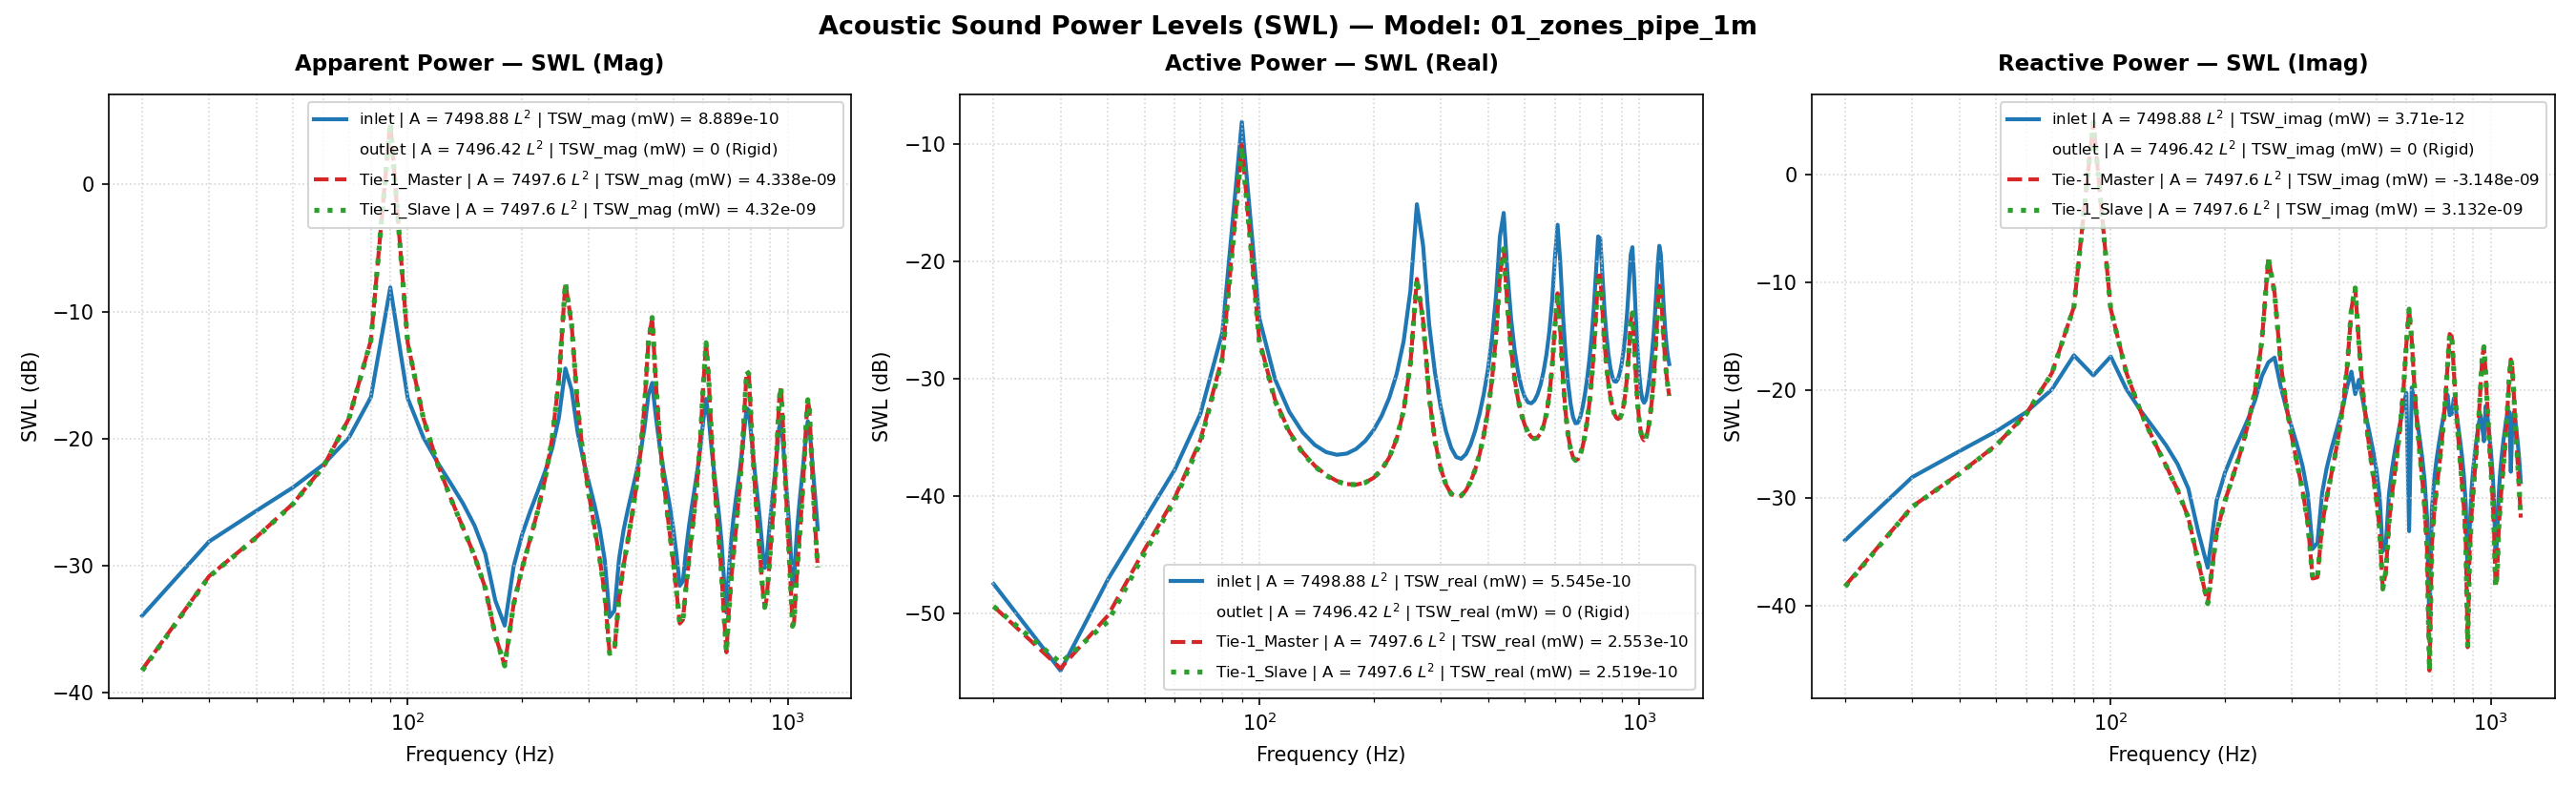

The file beside this chart, header and first rows:
Freq(Hz), inlet | A = 7498.88 L^2 | TSW_real (mW) …, inlet | A = 7498.88 L^2 | TSW_imag (mW) …, inlet | A = 7498.88 L^2 | TSW_mag (mW) =…, inlet | A = 7498.88 L^2 | TSW_real (mW) …, inlet | A = 7498.88 L^2 | TSW_imag (mW) …, inlet | A = 7498.88 L^2 | TSW_mag (mW) =…, inlet | A = 7498.88 L^2 | P_rms (MPa), inlet | A = 7498.88 L^2 | V_mean (mm/s), inlet | A = 7498.88 L^2 | SPL (dB), outlet | A = 7496.42 L^2 | TSW_real (mW)…, outlet | A = 7496.42 L^2 | TSW_imag (mW)…, outlet | A = 7496.42 L^2 | TSW_mag (mW) …, outlet | A = 7496.42 L^2 | TSW_real (mW)…, outlet | A = 7496.42 L^2 | TSW_imag (mW)…, outlet | A = 7496.42 L^2 | TSW_mag (mW) …, outlet | A = 7496.42 L^2 | P_rms (MPa), outlet | A = 7496.42 L^2 | V_mean (mm/s), outlet | A = 7496.42 L^2 | SPL (dB), Tie-1_Master | A = 7497.6 L^2 | TSW_real…, Tie-1_Master | A = 7497.6 L^2 | TSW_imag…, Tie-1_Master | A = 7497.6 L^2 | TSW_mag …, Tie-1_Master | A = 7497.6 L^2 | TSW_real…, Tie-1_Master | A = 7497.6 L^2 | TSW_imag…
20.0, 1.795072273363388e-14, 4.0377327162917683e-13, 4.041720961778396e-13, -47.46, -33.94, -33.93, 2.0000000000000002e-11, (2.393785819091752e-07-5.38444466051056e…, 1.928654933106574e-15, 0.0, 0.0, 0.0, -210.0, -210.0, -210.0, 2.0291622877369326e-11, 0j, 0.1257, 1.1553986382001965e-14, -1.5158064095513888e-13, 1.5202034506501494e-13, -49.37, -38.19
30.0, 3.2777493707456544e-15, 1.5501044192592742e-12, 1.550107884712567e-12, -54.84, -28.1, -28.1, 2.0000000000000002e-11, (4.370982761338365e-08-2.067113414872036…, 1.928654933106574e-15, 0.0, 0.0, 0.0, -210.0, -210.0, -210.0, 2.2019582135000926e-11, 0j, 0.8356, 3.4292470338019964e-15, -8.269609895322738e-13, 8.269680997132938e-13, -54.65, -30.83
40.0, 1.970233498104962e-14, 2.7125675047892467e-12, 2.712639056351262e-12, -47.05, -25.67, -25.67, 2.0000000000000002e-11, (-2.627368868678672e-07-3.61729481461335…, 1.928654933106574e-15, 0.0, 0.0, 0.0, -210.0, -210.0, -210.0, 2.4899751545396536e-11, 0j, 1.903, 9.683998135316481e-15, -1.6829042776704654e-12, 1.6829321399335852e-12, -50.14, -27.74
50.0, 6.42155715831586e-14, 4.1508893183850305e-12, 4.1513860062775054e-12, -41.92, -23.82, -23.82, 2.0000000000000002e-11, (-8.563350172671162e-07-5.53534257891021…, 1.928654933106574e-15, 0.0, 0.0, 0.0, -210.0, -210.0, -210.0, 2.969051364017997e-11, 0j, 3.432, 3.5598849262273147e-14, -3.1011820246882105e-12, 3.101386339738741e-12, -44.49, -25.08
60.0, 1.6970137768945663e-13, 6.262905082904699e-12, 6.2652037983662765e-12, -37.7, -22.03, -22.03, 2.0000000000000002e-11, (-2.2630217034783405e-06-8.3517825974129…, 1.928654933106574e-15, 0.0, 0.0, 0.0, -210.0, -210.0, -210.0, 3.820786646878377e-11, 0j, 5.622, 9.827670217204641e-14, -6.0510873139227845e-12, 6.051885325326899e-12, -40.08, -22.18
70.0, 5.036445255776418e-13, 1.0143032213120917e-11, 1.0155528557615942e-11, -32.98, -19.94, -19.93, 2.0000000000000002e-11, (-6.716259512671408e-06-0.00013526055209…, 1.928654933106574e-15, 0.0, 0.0, 0.0, -210.0, -210.0, -210.0, 5.595058559017612e-11, 0j, 8.935, 3.011447216764242e-13, -1.4400709290586183e-11, 1.4403857685195615e-11, -35.21, -18.42
80.0, 2.4985354970536576e-12, 2.107307743941796e-11, 2.122068030006916e-11, -26.02, -16.76, -16.73, 2.0000000000000002e-11, (-3.331876342860564e-05-0.00028101617237…, 1.928654933106574e-15, 0.0, 0.0, 0.0, -210.0, -210.0, -210.0, 1.1034053967479618e-10, 0j, 14.83, 1.539817331971394e-12, -5.943813342732823e-11, 5.945807550485227e-11, -28.13, -12.26
90.0, 1.5435861908673408e-10, -1.3667453536304017e-11, 1.549625198960397e-10, -8.115, -18.64, -8.098, 2.0000000000000002e-11, (-0.002058421150542771+0.000182259828441…, 1.928654933106574e-15, 0.0, 0.0, 0.0, -210.0, -210.0, -210.0, 7.892774761733865e-10, 0j, 31.92, 9.803161665987144e-11, -3.108039687076563e-09, 3.1095853251370878e-09, -10.09, 4.925
100.0, 3.3159488094431136e-12, -2.0519480805268202e-11, 2.078568278947356e-11, -24.79, -16.88, -16.82, 2.0000000000000002e-11, (-4.421922924588688e-05+0.00027363378564…, 1.928654933106574e-15, 0.0, 0.0, 0.0, -210.0, -210.0, -210.0, 1.0736614781309333e-10, 0j, 14.6, 2.1664803574296657e-12, -5.675328805554463e-11, 5.6794624237288105e-11, -26.64, -12.46
110.0, 9.974354768612481e-13, -1.0165472359471502e-11, 1.0214289295965752e-11, -30.01, -19.93, -19.91, 2.0000000000000002e-11, (-1.3301118486420552e-05+0.0001355597985…, 1.928654933106574e-15, 0.0, 0.0, 0.0, -210.0, -210.0, -210.0, 5.54190166060655e-11, 0j, 8.853, 6.670977210481057e-13, -1.4404086791045019e-11, 1.4419526193789626e-11, -31.76, -18.42
120.0, 5.242359200143527e-13, -6.422524883484903e-12, 6.443884634195126e-12, -32.8, -21.92, -21.91, 2.0000000000000002e-11, (-6.99085228940437e-06+8.564640664881892…, 1.928654933106574e-15, 0.0, 0.0, 0.0, -210.0, -210.0, -210.0, 3.816026810187072e-11, 0j, 5.612, 3.555724434607692e-13, -6.260434051416935e-12, 6.270523604507786e-12, -34.49, -22.03
130.0, 3.5181845446206867e-13, -4.397122348100711e-12, 4.4111745793004824e-12, -34.54, -23.57, -23.55, 2.0000000000000002e-11, (-4.691610692688746e-06+5.86370213494133…, 1.928654933106574e-15, 0.0, 0.0, 0.0, -210.0, -210.0, -210.0, 2.983942968736326e-11, 0j, 3.475, 2.385739791139392e-13, -3.3527405749068622e-12, 3.361218068816282e-12, -36.22, -24.75
140.0, 2.740236763846155e-13, -3.057965465015146e-12, 3.07021851998268e-12, -35.62, -25.15, -25.13, 2.0000000000000002e-11, (-3.654192649278865e-06+4.07789395114995…, 1.928654933106574e-15, 0.0, 0.0, 0.0, -210.0, -210.0, -210.0, 2.5172571556591365e-11, 0j, 1.998, 1.8231274272828977e-13, -1.9693160726932264e-12, 1.9777370225409103e-12, -37.39, -27.06
150.0, 2.380115174653041e-13, -2.051892619066217e-12, 2.0656506971471617e-12, -36.23, -26.88, -26.85, 2.0000000000000002e-11, (-3.173959086457437e-06+2.73626389683832…, 1.928654933106574e-15, 0.0, 0.0, 0.0, -210.0, -210.0, -210.0, 2.2400852538441835e-11, 0j, 0.9847, 1.5197917735383094e-13, -1.1787616983643159e-12, 1.1885187469618952e-12, -38.18, -29.29
160.0, 2.258851595603403e-13, -1.2215502964423442e-12, 1.2422597280955296e-12, -36.46, -29.13, -29.06, 2.0000000000000002e-11, (-3.0122502571201955e-06+1.6289760698337…, 1.928654933106574e-15, 0.0, 0.0, 0.0, -210.0, -210.0, -210.0, 2.079082529168908e-11, 0j, 0.3368, 1.3528765054734868e-13, -6.549278197427355e-13, 6.687549607020456e-13, -38.69, -31.84
170.0, 2.3132656286583973e-13, -4.816683239327801e-13, 5.34337302616556e-13, -36.36, -33.17, -32.72, 2.0000000000000002e-11, (-3.084813096299132e-06+6.42319989253474…, 1.928654933106574e-15, 0.0, 0.0, 0.0, -210.0, -210.0, -210.0, 2.000645941627033e-11, 0j, 0.002805, 1.2721556475456724e-13, -2.5392862659257024e-13, 2.840132872226447e-13, -38.95, -35.95
180.0, 2.5344744983330845e-13, 2.2388145595936951e-13, 3.381693601577389e-13, -35.96, -36.5, -34.71, 2.0000000000000002e-11, (-3.379802141109244e-06-2.98553023399444…, 1.928654933106574e-15, 0.0, 0.0, 0.0, -210.0, -210.0, -210.0, 1.9905539441705357e-11, 0j, -0.04112, 1.257856504569619e-13, 1.0428709229426352e-13, 1.633946984454307e-13, -39, -39.82
190.0, 2.954799170570379e-13, 9.41600437887502e-13, 9.868737335718127e-13, -35.29, -30.26, -30.06, 2.0000000000000002e-11, (-3.9403184249081075e-06-1.2556540529938…, 1.928654933106574e-15, 0.0, 0.0, 0.0, -210.0, -210.0, -210.0, 2.047018241223749e-11, 0j, 0.2018, 1.3077955693213857e-13, 4.807577007985634e-13, 4.982281198291476e-13, -38.83, -33.18
200.0, 3.66027321621708e-13, 1.7214667323855476e-12, 1.7599499171521148e-12, -34.36, -27.64, -27.54, 2.0000000000000002e-11, (-4.881090443542306e-06-2.29563049531239…, 1.928654933106574e-15, 0.0, 0.0, 0.0, -210.0, -210.0, -210.0, 2.1798503339941663e-11, 0j, 0.7479, 1.436252156725561e-13, 9.44681259197673e-13, 9.555369611146862e-13, -38.43, -30.25
210.0, 4.838648625035415e-13, 2.6321774863122684e-12, 2.6762816601797993e-12, -33.15, -25.8, -25.72, 2.0000000000000002e-11, (-6.452491431152983e-06-3.51009217487442…, 1.928654933106574e-15, 0.0, 0.0, 0.0, -210.0, -210.0, -210.0, 2.4149433274332603e-11, 0j, 1.638, 1.6832284524946619e-13, 1.6079356144697045e-12, 1.6167218438905753e-12, -37.74, -27.94
220.0, 6.919328782922317e-13, 3.789500753905526e-12, 3.852153562867441e-12, -31.6, -24.21, -24.14, 2.0000000000000002e-11, (-9.227144424195437e-06-5.05341946435389…, 1.928654933106574e-15, 0.0, 0.0, 0.0, -210.0, -210.0, -210.0, 2.8083370241115677e-11, 0j, 2.948, 2.145842664346012e-13, 2.704024032741745e-12, 2.7125250924270185e-12, -36.68, -25.68
230.0, 1.1035335622322644e-12, 5.426588827530934e-12, 5.53765768408057e-12, -29.57, -22.65, -22.57, 2.0000000000000002e-11, (-1.4715970110851555e-05-7.2365283415837…, 1.928654933106574e-15, 0.0, 0.0, 0.0, -210.0, -210.0, -210.0, 3.4868872263325225e-11, 0j, 4.828, 3.0843475159599783e-13, 4.838876389874142e-12, 4.8486963931012936e-12, -35.11, -23.15
240.0, 2.10010117569557e-12, 8.110968047725945e-12, 8.378438256583927e-12, -26.78, -20.91, -20.77, 2.0000000000000002e-11, (-2.8005515363560404e-05-0.0001081623318…, 1.928654933106574e-15, 0.0, 0.0, 0.0, -210.0, -210.0, -210.0, 4.7877174943631833e-11, 0j, 7.582, 5.377064723223235e-13, 1.0068737569171237e-11, 1.0083085067935193e-11, -32.69, -19.97
250.0, 5.647763436875288e-12, 1.353086842151725e-11, 1.4662251944340544e-11, -22.48, -18.69, -18.34, 2.0000000000000002e-11, (-7.531471699156543e-05-0.00018043842260…, 1.928654933106574e-15, 0.0, 0.0, 0.0, -210.0, -210.0, -210.0, 7.918558180376555e-11, 0j, 11.95, 1.3544381572377584e-12, 2.917507246927036e-11, 2.9206495104838565e-11, -28.68, -15.35
260.0, 3.071016305537585e-11, 1.8150917038970847e-11, 3.5673097766291255e-11, -15.13, -17.41, -14.48, 2.0000000000000002e-11, (-0.00040952976609801527-0.0002420482364…, 1.928654933106574e-15, 0.0, 0.0, 0.0, -210.0, -210.0, -210.0, 1.8879022572117821e-10, 0j, 19.5, 7.100551005557833e-12, 1.6937245915819037e-10, 1.6952123095906127e-10, -21.49, -7.712
270.0, 1.3600204753856662e-11, -2.0073748784090817e-11, 2.4247081465479778e-11, -18.66, -16.97, -16.15, 2.0000000000000002e-11, (-0.00018136304459500594+0.0002676898077…, 1.928654933106574e-15, 0.0, 0.0, 0.0, -210.0, -210.0, -210.0, 1.3019046144846049e-10, 0j, 16.27, 3.143262286878818e-12, 7.944157914051645e-11, 7.950373949785666e-11, -25.03, -11
280.0, 2.937415433531745e-12, -1.0849547289060753e-11, 1.124015506150676e-11, -25.32, -19.65, -19.49, 2.0000000000000002e-11, (-3.917136660127163e-05+0.00014468215474…, 1.928654933106574e-15, 0.0, 0.0, 0.0, -210.0, -210.0, -210.0, 6.346501357108415e-11, 0j, 10.03, 7.08267123629192e-13, 1.796245074560449e-11, 1.79764089602646e-11, -31.5, -17.46
290.0, 1.1392030896248206e-12, -6.674349354915794e-12, 6.770873133568197e-12, -29.43, -21.76, -21.69, 2.0000000000000002e-11, (-1.519163457357552e-05+8.90045658580972…, 1.928654933106574e-15, 0.0, 0.0, 0.0, -210.0, -210.0, -210.0, 4.1834229906416416e-11, 0j, 6.41, 3.000376191875941e-13, 7.136242941261607e-12, 7.1425475769947706e-12, -35.23, -21.47
300.0, 5.852144783360984e-13, -4.4498073242616e-12, 4.488124464484733e-12, -32.33, -23.52, -23.48, 2.0000000000000002e-11, (-7.8040207079982e-06+5.933959221903537e…, 1.928654933106574e-15, 0.0, 0.0, 0.0, -210.0, -210.0, -210.0, 3.183616016761862e-11, 0j, 4.038, 1.7544453193854877e-13, 3.601687962319043e-12, 3.605958535771181e-12, -37.56, -24.43
310.0, 3.6028125797510953e-13, -3.013434028013287e-12, 3.034894928335495e-12, -34.43, -25.21, -25.18, 2.0000000000000002e-11, (-4.804464862071686e-06+4.01850986729962…, 1.928654933106574e-15, 0.0, 0.0, 0.0, -210.0, -210.0, -210.0, 2.634791157333056e-11, 0j, 2.394, 1.2599125858784624e-13, 2.016506260235787e-12, 2.0204383917384538e-12, -39, -26.95
320.0, 2.5872896464703125e-13, -1.954755358189339e-12, 1.9718035367442814e-12, -35.87, -27.09, -27.05, 2.0000000000000002e-11, (-3.450232816531154e-06+2.60672827810983…, 1.928654933106574e-15, 0.0, 0.0, 0.0, -210.0, -210.0, -210.0, 2.3097026091298637e-11, 0j, 1.251, 1.0511027224435992e-13, 1.1482767956183399e-12, 1.1530775206753474e-12, -39.78, -29.4
330.0, 2.1609547930593752e-13, -1.0936606462122753e-12, 1.1148053037413818e-12, -36.65, -29.61, -29.53, 2.0000000000000002e-11, (-2.8817017654846835e-06+1.4584311643878…, 1.928654933106574e-15, 0.0, 0.0, 0.0, -210.0, -210.0, -210.0, 2.1162124152976527e-11, 0j, 0.4906, 9.847825906981486e-14, 5.917745683739844e-13, 5.999125830349261e-13, -40.07, -32.28
340.0, 2.087278663778656e-13, -3.351802022815041e-13, 3.948583166201848e-13, -36.8, -34.75, -34.04, 2.0000000000000002e-11, (-2.7834523099642642e-06+4.4697343219413…, 1.928654933106574e-15, 0.0, 0.0, 0.0, -210.0, -210.0, -210.0, 2.0121573582097735e-11, 0j, 0.05264, 1.012162737471374e-13, 1.7767529119824267e-13, 2.0448286767755334e-13, -39.95, -37.5
350.0, 2.2862601429812417e-13, 3.808177818906083e-13, 4.441756830556227e-13, -36.41, -34.19, -33.52, 2.0000000000000002e-11, (-3.048800424491476e-06-5.07832592299849…, 1.928654933106574e-15, 0.0, 0.0, 0.0, -210.0, -210.0, -210.0, 1.9783532554226302e-11, 0j, -0.09452, 1.123038480775964e-13, -1.8253154585071277e-13, 2.1431266766966135e-13, -39.5, -37.39
360.0, 2.763117931587763e-13, 1.1015197743410133e-12, 1.1356469611207944e-12, -35.59, -29.58, -29.45, 2.0000000000000002e-11, (-3.6847054122895127e-06-1.4689115610516…, 1.928654933106574e-15, 0.0, 0.0, 0.0, -210.0, -210.0, -210.0, 2.0089992817103543e-11, 0j, 0.039, 1.3322660835119715e-13, -5.507611401349424e-13, 5.666455352824241e-13, -38.75, -32.59
370.0, 3.6015019442776687e-13, 1.8743076219249986e-12, 1.908595615669412e-12, -34.44, -27.27, -27.19, 2.0000000000000002e-11, (-4.802717088092422e-06-2.49944866987056…, 1.928654933106574e-15, 0.0, 0.0, 0.0, -210.0, -210.0, -210.0, 2.109098471139393e-11, 0j, 0.4613, 1.683902902573815e-13, -9.90397500344204e-13, 1.0046106203604522e-12, -37.74, -30.04
380.0, 5.006497180877002e-13, 2.759575682821257e-12, 2.804622628704208e-12, -33, -25.59, -25.52, 2.0000000000000002e-11, (-6.676322804792216e-06-3.67998171119358…, 1.928654933106574e-15, 0.0, 0.0, 0.0, -210.0, -210.0, -210.0, 2.296547545655594e-11, 0j, 1.201, 2.2741662056965565e-13, -1.5947900972016326e-12, 1.6109232673978346e-12, -36.43, -27.97
390.0, 7.442472639264362e-13, 3.850822501505879e-12, 3.922083365759323e-12, -31.28, -24.14, -24.06, 2.0000000000000002e-11, (-9.924773351586857e-06-5.13519396000281…, 1.928654933106574e-15, 0.0, 0.0, 0.0, -210.0, -210.0, -210.0, 2.6106450256219195e-11, 0j, 2.314, 3.317054142385522e-13, -2.54252117555636e-12, 2.564067551759833e-12, -34.79, -25.95
400.0, 1.2056244490051477e-12, 5.316501156157307e-12, 5.451487398450164e-12, -29.19, -22.74, -22.63, 2.0000000000000002e-11, (-1.6077384470829013e-05-7.0897229396500…, 1.928654933106574e-15, 0.0, 0.0, 0.0, -210.0, -210.0, -210.0, 3.13545455591048e-11, 0j, 3.905, 5.344002229265467e-13, -4.250466959485127e-12, 4.2839296179954545e-12, -32.72, -23.72
410.0, 2.221648674454157e-12, 7.498797455518588e-12, 7.820977311793966e-12, -26.53, -21.25, -21.07, 2.0000000000000002e-11, (-2.962638981631555e-05-9.99988428077506…, 1.928654933106574e-15, 0.0, 0.0, 0.0, -210.0, -210.0, -210.0, 4.068505446764394e-11, 0j, 6.168, 9.93622940373865e-13, -7.917744273129258e-12, 7.979847174119839e-12, -30.03, -21.01
420.0, 5.084711287080548e-12, 1.1089161920763495e-11, 1.2199336087585892e-11, -22.94, -19.55, -19.14, 2.0000000000000002e-11, (-6.780623796491108e-05-0.00014787749187…, 1.928654933106574e-15, 0.0, 0.0, 0.0, -210.0, -210.0, -210.0, 5.958754431364895e-11, 0j, 9.483, 2.3262266356034388e-12, -1.8090646562165994e-11, 1.823959493512395e-11, -26.33, -17.43
430.0, 1.629136355376314e-11, 1.484752372315713e-11, 2.204217519099682e-11, -17.88, -18.28, -16.57, 2.0000000000000002e-11, (-0.0002172505008703445-0.00019799643872…, 1.928654933106574e-15, 0.0, 0.0, 0.0, -210.0, -210.0, -210.0, 1.0448843249251194e-10, 0j, 14.36, 7.714353738093958e-12, -5.729922790155721e-11, 5.781619817759584e-11, -21.13, -12.42
440.0, 2.5894894850719864e-11, -9.186923383579714e-12, 2.7476265040678326e-11, -15.87, -20.37, -15.61, 2.0000000000000002e-11, (-0.0003453166371088881+0.00012251053755…, 1.928654933106574e-15, 0.0, 0.0, 0.0, -210.0, -210.0, -210.0, 1.3039882566959844e-10, 0j, 16.28, 1.2804281190362777e-11, -8.90669232006231e-11, 8.998258956724669e-11, -18.93, -10.5
450.0, 8.139300607980379e-12, -1.2466667628512795e-11, 1.488845244298005e-11, -20.89, -19.04, -18.27, 2.0000000000000002e-11, (-0.00010854015552366604+0.0001662469674…, 1.928654933106574e-15, 0.0, 0.0, 0.0, -210.0, -210.0, -210.0, 7.29739850159033e-11, 0j, 11.24, 4.223113791914816e-12, -2.6971125494323233e-11, 2.7299749092802917e-11, -23.74, -15.69
460.0, 3.281772825915298e-12, -8.264220558297542e-12, 8.891983711023307e-12, -24.84, -20.83, -20.51, 2.0000000000000002e-11, (-4.376348166437522e-05+0.00011020600268…, 1.928654933106574e-15, 0.0, 0.0, 0.0, -210.0, -210.0, -210.0, 4.6519356882347085e-11, 0j, 7.332, 1.7862094963621066e-12, -1.0245152666784241e-11, 1.0399696992249842e-11, -27.48, -19.89
470.0, 1.7682774425097131e-12, -5.660808588466371e-12, 5.930561439606145e-12, -27.52, -22.47, -22.27, 2.0000000000000002e-11, (-2.3580540621735124e-05+7.5488678226163…, 1.928654933106574e-15, 0.0, 0.0, 0.0, -210.0, -210.0, -210.0, 3.437082587521316e-11, 0j, 4.703, 1.0030714424911623e-12, -5.029365432405667e-12, 5.1284177844066426e-12, -29.99, -22.98
480.0, 1.1459775768483744e-12, -3.982491812322799e-12, 4.1440928611527764e-12, -29.41, -24, -23.83, 2.0000000000000002e-11, (-1.5281974509677227e-05+5.3107791627381…, 1.928654933106574e-15, 0.0, 0.0, 0.0, -210.0, -210.0, -210.0, 2.7827050494860775e-11, 0j, 2.869, 6.685431988998295e-13, -2.826124811029913e-12, 2.904123182014509e-12, -31.75, -25.49
490.0, 8.482044053499878e-13, -2.7800785499139635e-12, 2.906593789463339e-12, -30.71, -25.56, -25.37, 2.0000000000000002e-11, (-1.1311074809336774e-05+3.7073229348454…, 1.928654933106574e-15, 0.0, 0.0, 0.0, -210.0, -210.0, -210.0, 2.3976929131265003e-11, 0j, 1.575, 4.989037416233512e-13, -1.6853363222344772e-12, 1.7576300698521896e-12, -33.02, -27.73
500.0, 6.988351332028391e-13, -1.837030309527741e-12, 1.9654645510723966e-12, -31.56, -27.36, -27.07, 2.0000000000000002e-11, (-9.319188182933971e-06+2.44973819129288…, 1.928654933106574e-15, 0.0, 0.0, 0.0, -210.0, -210.0, -210.0, 2.1653678976121097e-11, 0j, 0.69, 4.043466146499763e-13, -9.971456556628384e-13, 1.0760091279288334e-12, -33.93, -30.01
510.0, 6.315042563533385e-13, -1.0391491229485072e-12, 1.215988702873935e-12, -32, -29.83, -29.15, 2.0000000000000002e-11, (-8.421309581715558e-06+1.38573831892294…, 1.928654933106574e-15, 0.0, 0.0, 0.0, -210.0, -210.0, -210.0, 2.032600596132723e-11, 0j, 0.1404, 3.500438991817684e-13, -5.212182882520199e-13, 6.278528771637044e-13, -34.56, -32.83
520.0, 6.193474350385148e-13, -3.177582085403308e-13, 6.961045355286428e-13, -32.08, -34.98, -31.57, 2.0000000000000002e-11, (-8.259194513144356e-06+4.23740650886796…, 1.928654933106574e-15, 0.0, 0.0, 0.0, -210.0, -210.0, -210.0, 1.9743187319141702e-11, 0j, -0.1123, 3.2085276957559307e-13, -1.4227914979436387e-13, 3.509841252970505e-13, -34.94, -38.47
530.0, 6.537121448923098e-13, 3.7573196818020234e-13, 7.539987269831912e-13, -31.85, -34.25, -31.23, 2.0000000000000002e-11, (-8.717458820079946e-06-5.01050498386883…, 1.928654933106574e-15, 0.0, 0.0, 0.0, -210.0, -210.0, -210.0, 1.980631908846399e-11, 0j, -0.08452, 3.1027555168651926e-13, 2.0923873201647528e-13, 3.7423490610876514e-13, -35.08, -36.79
540.0, 7.380475345214864e-13, 1.0834752647032847e-12, 1.3109663658679795e-12, -31.32, -29.65, -28.82, 2.0000000000000002e-11, (-9.842097993318583e-06-1.44484863504900…, 1.928654933106574e-15, 0.0, 0.0, 0.0, -210.0, -210.0, -210.0, 2.0524939646435754e-11, 0j, 0.225, 3.1676557904239686e-13, 5.913967894036654e-13, 6.708879150670611e-13, -34.99, -32.28
550.0, 8.892251156590838e-13, 1.8514180484493723e-12, 2.0538914519621026e-12, -30.51, -27.32, -26.87, 2.0000000000000002e-11, (-1.1858098993733531e-05-2.4689246975469…, 1.928654933106574e-15, 0.0, 0.0, 0.0, -210.0, -210.0, -210.0, 2.2020489259846834e-11, 0j, 0.8359, 3.431408090091555e-13, 1.0752812320126318e-12, 1.1287051620002722e-12, -34.65, -29.68
560.0, 1.147367873872099e-12, 2.7412219209538135e-12, 2.971657897186602e-12, -29.4, -25.62, -25.27, 2.0000000000000002e-11, (-1.5300514561513034e-05-3.6555063875326…, 1.928654933106574e-15, 0.0, 0.0, 0.0, -210.0, -210.0, -210.0, 2.4578872431761195e-11, 0j, 1.791, 3.9864690738771085e-13, 1.7806453547325515e-12, 1.824723879413102e-12, -33.99, -27.49
570.0, 1.6056130680285624e-12, 3.849509241566842e-12, 4.170936912149669e-12, -27.94, -24.15, -23.8, 2.0000000000000002e-11, (-2.1411359588289445e-05-5.1334426862154…, 1.928654933106574e-15, 0.0, 0.0, 0.0, -210.0, -210.0, -210.0, 2.8797218485232817e-11, 0j, 3.166, 5.063185383633035e-13, 2.960175919922633e-12, 3.003164987006235e-12, -32.96, -25.29
580.0, 2.5049033793662667e-12, 5.340043867372081e-12, 5.898356503757527e-12, -26.01, -22.72, -22.29, 2.0000000000000002e-11, (-3.340368115923832e-05-7.12111789186742…, 1.928654933106574e-15, 0.0, 0.0, 0.0, -210.0, -210.0, -210.0, 3.597784376515856e-11, 0j, 5.1, 7.270847351075234e-13, 5.2593449449724816e-12, 5.309365448171182e-12, -31.38, -22.79
590.0, 4.5911195814600904e-12, 7.440381525169721e-12, 8.742863160964672e-12, -23.38, -21.28, -20.58, 2.0000000000000002e-11, (-6.122403599528388e-05-9.92198478460816…, 1.928654933106574e-15, 0.0, 0.0, 0.0, -210.0, -210.0, -210.0, 4.927218758478456e-11, 0j, 7.831, 1.2513670732448056e-12, 1.071077048600924e-11, 1.0783622951307593e-11, -29.03, -19.7
600.0, 1.0544334617647213e-11, 9.404046967428863e-12, 1.4128662070221702e-11, -19.77, -20.27, -18.5, 2.0000000000000002e-11, (-0.00014061204695780212-0.0001254059494…, 1.928654933106574e-15, 0.0, 0.0, 0.0, -210.0, -210.0, -210.0, 7.645236452582901e-11, 0j, 11.65, 2.769259968928143e-12, 2.6910278279090237e-11, 2.7052391351479146e-11, -25.58, -15.7
610.0, 2.0529534858659147e-11, -4.891460107439296e-13, 2.053536133922965e-11, -16.88, -33.11, -16.87, 2.0000000000000002e-11, (-0.0002737678596368115+6.52291721820319…, 1.928654933106574e-15, 0.0, 0.0, 0.0, -210.0, -210.0, -210.0, 1.1055536083373393e-10, 0j, 14.85, 5.361675559394719e-12, 5.663042623759457e-11, 5.688367727789625e-11, -22.71, -12.47
... 59 more rows
